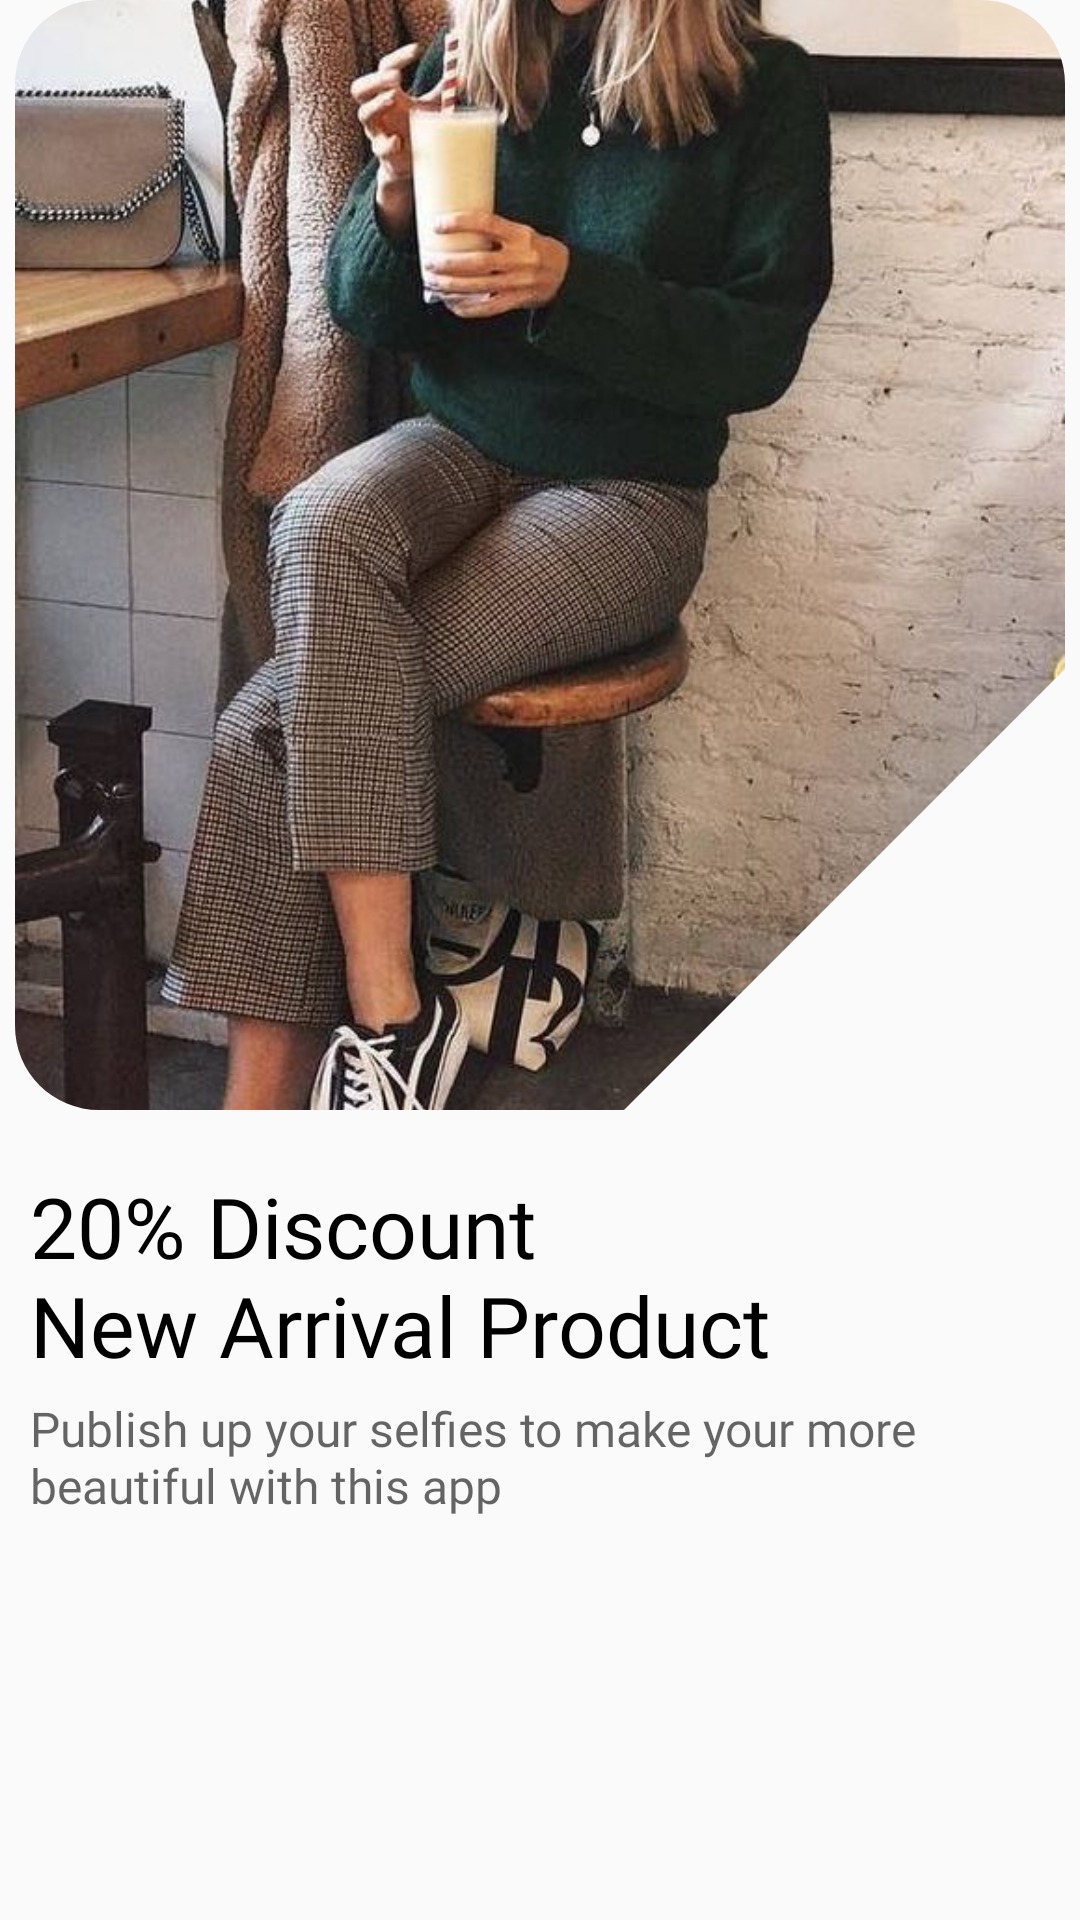

Layout XML and referenced resources for this Android screen:
<!-- AndroidManifest.xml: application theme Theme.AZShopping -->
<!-- res/layout/slider_layout.xml -->
<?xml version="1.0" encoding="utf-8"?>
<LinearLayout xmlns:android="http://schemas.android.com/apk/res/android"
    android:layout_width="match_parent"
    android:layout_height="match_parent"
    xmlns:app="http://schemas.android.com/apk/res-auto"
    android:orientation="vertical">

    <com.google.android.material.imageview.ShapeableImageView
        android:id="@+id/image_slider"
        android:layout_width="match_parent"
        android:layout_height="370dp"
        android:layout_marginStart="5dp"
        android:layout_marginEnd="5dp"
        android:adjustViewBounds="true"
        android:scaleType="centerCrop"
        app:shapeAppearanceOverlay="@style/ShapeAppearanceOverlay.App.CornerSize50Percen"
        android:src="@drawable/bjpg"/>

    <TextView
        android:id="@+id/head"
        android:layout_width="match_parent"
        android:layout_height="wrap_content"
        android:text="@string/on_boarding1_txt1"
        android:layout_marginStart="10dp"
        android:layout_marginTop="20dp"
        android:textSize="28sp"
        android:fontFamily="@font/poppins_bold"
        android:textColor="@color/black"/>

    <TextView
        android:id="@+id/desc"
        android:layout_width="match_parent"
        android:layout_height="wrap_content"
        android:fontFamily="@font/poppins"
        android:layout_marginStart="10dp"
        android:text="@string/on_boarding_txt2"
        android:layout_marginTop="5dp"
        android:textColor="@color/black"
        android:alpha="0.6"
        android:textSize="16sp" />

</LinearLayout>
<!-- resources referenced by this layout -->
<resources>
  <!-- drawable bjpg: jpg bitmap (drawable, 117207 bytes) -->
  <string name="on_boarding1_txt1">20% Discount\nNew Arrival Product</string>
  <string name="on_boarding_txt2">Publish up your selfies to make your more beautiful with this app</string>
  <style name="ShapeAppearanceOverlay.App.CornerSize50Percen" parent="">
          <item name="cornerSize">8%</item>
          <item name="cornerFamilyBottomRight">cut</item>
          <item name="cornerSizeBottomRight">42%</item>
      </style>
  <style name="Theme.AZShopping" parent="Theme.AppCompat.Light.NoActionBar">
          
          <item name="colorPrimary">@color/purple_500</item>
          <item name="colorPrimaryVariant">@color/purple_700</item>
          <item name="colorOnPrimary">@color/white</item>
          
          <item name="colorSecondary">@color/teal_200</item>
          <item name="colorSecondaryVariant">@color/teal_700</item>
          <item name="colorOnSecondary">@color/black</item>
          
          <item name="android:statusBarColor" tools:targetApi="l">?attr/colorPrimaryVariant</item>
          
      </style>
  <!-- not gathered from this repository: default colours our renderer supplied (Android Studio template values) -->
  <color name="purple_500">#FF6200EE</color>
  <color name="purple_700">#FF3700B3</color>
  <color name="teal_200">#FF03DAC5</color>
  <color name="teal_700">#FF018786</color>
  <color name="black">#FF000000</color>
  <color name="white">#FFFFFFFF</color>
</resources>
